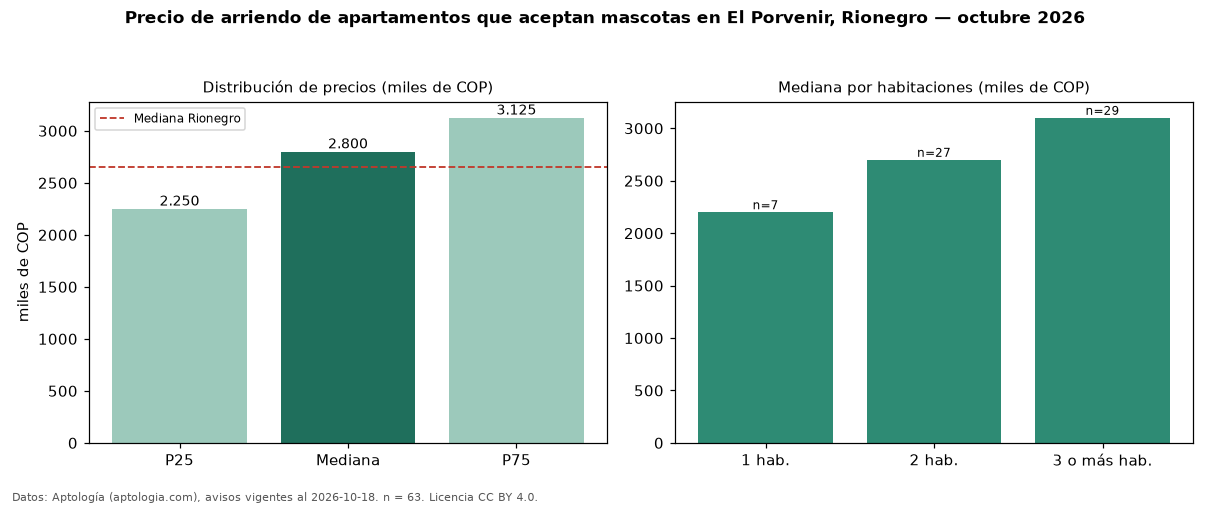

Source data for this figure (header and first rows):
seccion, metrica, valor, moneda, n
filtro, masc, que aceptan mascotas, , 63
precio, p25, 2250000, COP, 63
precio, mediana, 2800000, COP, 63
precio, p75, 3125000, COP, 63
precio, minimo, 1550000, COP, 63
precio, maximo, 13000000, COP, 63
m2, mediana_precio_m2, 38333, COP, 63
m2, area_mediana_m2, 74.0, m2, 63
banos, mediana_banos, 2.0, , 
parqueadero, pct_con_parqueadero, 100.0, %, 56
estrato, estrato_mas_frecuente, 5, , 61
habitaciones, 1, 2200000, COP, 7
habitaciones, 2, 2700000, COP, 27
habitaciones, 3+, 3100000, COP, 29
ciudad, mediana_ciudad_referencia, 2650000, COP, 
ciudad, mediana_m2_ciudad, 37500, COP, 
fuente, fecha_datos, 2026-10-18, , 
fuente, atribucion, https://www.aptologia.com/arriendo/rione…, , 
fuente, licencia, CC BY 4.0, , 
